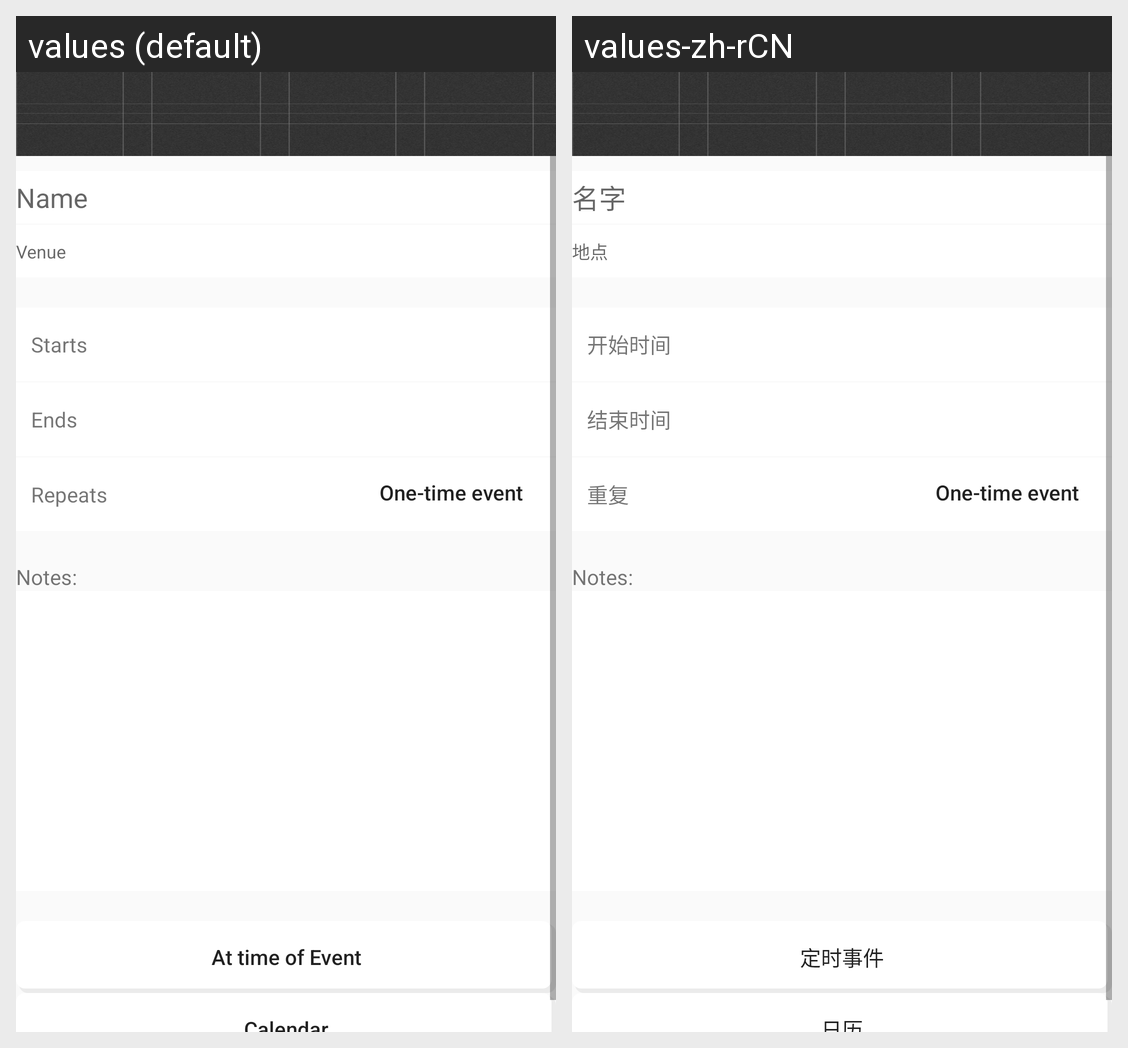

The same Android screen rendered under two of its app's locales, left to right. List the strings drawn on it with the default value and each locale's translation.
Android screen res/layout/new_meeting_activity.xml rendered under 2 locales, left to right: values (default), values-zh-rCN. Device: Nexus 5 (rendered at 1080×1920; each locale shown at half size, 540×960, under a caption strip naming it); theme AppTheme.
Strings drawn on this screen, with the default value and each locale's value (text and hints the layout hard-codes, and strings that could not be matched under every locale, appear in the picture but are not listed):

new_meeting_namehit
  values: Name
  values-zh-rCN: 名字

new_meeting_venuehit
  values: Venue
  values-zh-rCN: 地点

meeting_start_time
  values: Starts
  values-zh-rCN: 开始时间

meeting_end_time
  values: Ends
  values-zh-rCN: 结束时间

new_meeting_repeat
  values: Repeats
  values-zh-rCN: 重复

alert_default
  values: At time of Event
  values-zh-rCN: 定时事件
